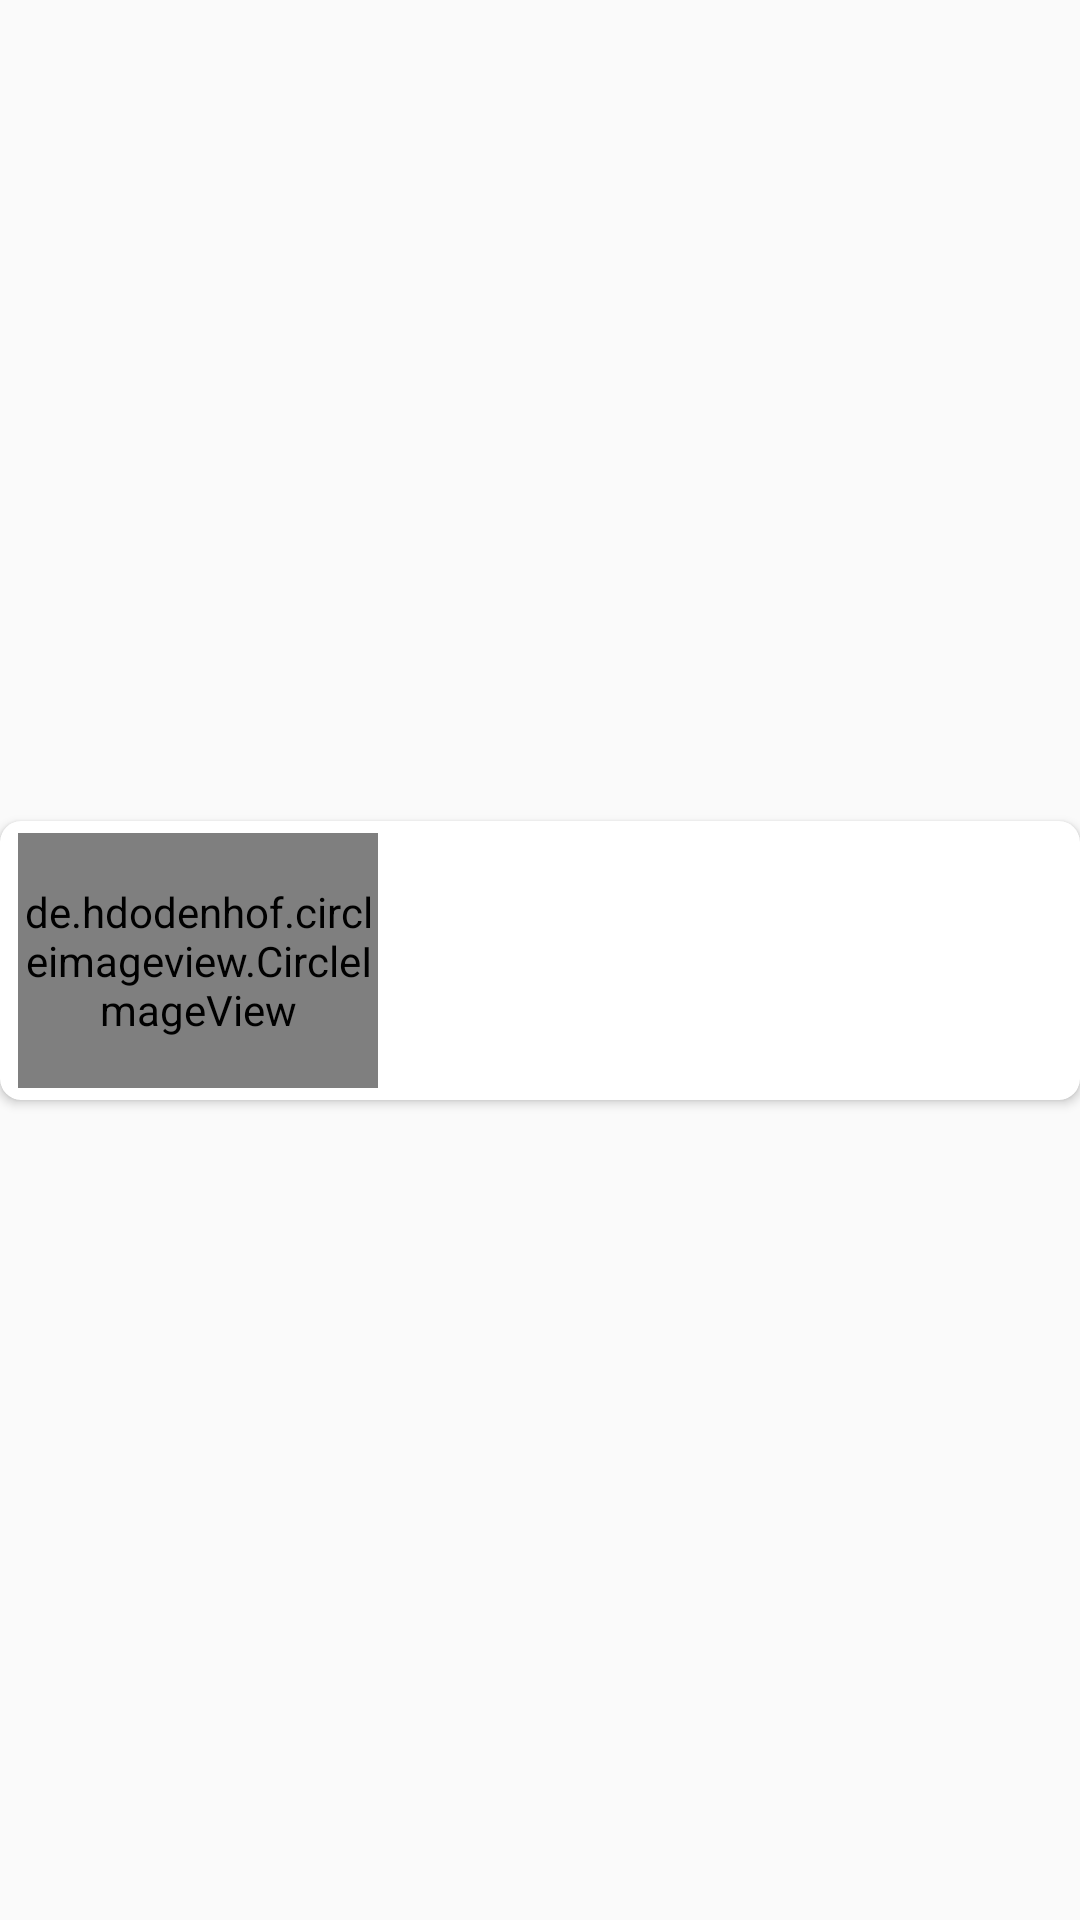

Reconstruct the res/layout file that produces this screen, plus the resources it refers to.
<!-- AndroidManifest.xml: application theme AppTheme -->
<!-- res/layout/country_list_item.xml -->
<?xml version="1.0" encoding="utf-8"?>
<androidx.constraintlayout.widget.ConstraintLayout
    xmlns:android="http://schemas.android.com/apk/res/android"
    xmlns:tools="http://schemas.android.com/tools"
    android:layout_width="match_parent"
    android:layout_height="wrap_content"
    xmlns:app="http://schemas.android.com/apk/res-auto">


    <androidx.cardview.widget.CardView
        android:layout_width="match_parent"
        android:layout_height="wrap_content"
        android:padding="10dp"
        android:paddingVertical="10dp"
        app:cardCornerRadius="7dp"
        app:layout_constraintBottom_toBottomOf="parent"
        app:layout_constraintStart_toStartOf="parent"
        app:layout_constraintTop_toTopOf="parent">

        <RelativeLayout
            android:layout_width="match_parent"
            android:layout_height="wrap_content"
            android:orientation="horizontal"
            android:paddingHorizontal="5dp"
            android:paddingVertical="3dp">

            <de.hdodenhof.circleimageview.CircleImageView
                android:id="@+id/flag_image"
                style="@style/flag_style"
                android:layout_width="120dp"
                android:layout_height="85dp"
                android:layout_alignParentStart="true"
                android:layout_marginStart="20dp"
                android:padding="2dp" />

            <TextView
                android:id="@+id/country_name"
                style="@style/title_style"
                android:layout_width="242dp"
                android:layout_height="wrap_content"
                android:layout_alignParentEnd="true"
                android:layout_marginStart="19dp"
                android:layout_marginEnd="39dp"
                android:layout_toEndOf="@+id/flag_image" />

            <ImageView
                android:id="@+id/audio_button"
                android:layout_width="35dp"
                android:layout_height="35dp"
                android:layout_below="@+id/country_name"
                android:layout_alignParentEnd="true"
                android:layout_marginTop="13dp"
                android:layout_marginEnd="6dp"
                app:srcCompat="@drawable/ic_action_name">

            </ImageView>

            <TextView
                android:id="@+id/currency"
                android:layout_width="wrap_content"
                android:layout_height="wrap_content"
                android:layout_above="@+id/audio_button"
                android:layout_alignParentTop="true"
                android:layout_alignParentEnd="true"
                android:layout_marginTop="2dp"
                android:layout_marginEnd="13dp"
                android:layout_marginBottom="2dp"
               />

            <TextView
                android:id="@+id/capital"
                android:layout_width="wrap_content"
                android:layout_height="wrap_content"
                android:layout_alignBottom="@+id/flag_image"
                android:layout_marginStart="20dp"
                android:layout_marginBottom="38dp"
                android:layout_toEndOf="@+id/flag_image"
                android:textSize="12dp">

            </TextView>


        </RelativeLayout>

    </androidx.cardview.widget.CardView>

</androidx.constraintlayout.widget.ConstraintLayout>
<!-- resources referenced by this layout -->
<resources>
  <!-- drawable ic_action_name (drawable-anydpi) -->
  <vector xmlns:android="http://schemas.android.com/apk/res/android"
      android:width="24dp"
      android:height="24dp"
      android:viewportWidth="24"
      android:viewportHeight="24"
      android:tint="#000"
      android:alpha="0.8">
      <path
          android:fillColor="#FF000000"
          android:pathData="M10,16.5l6,-4.5 -6,-4.5v9zM12,2C6.48,2 2,6.48 2,12s4.48,10 10,10 10,-4.48 10,-10S17.52,2 12,2zM12,20c-4.41,0 -8,-3.59 -8,-8s3.59,-8 8,-8 8,3.59 8,8 -3.59,8 -8,8z"/>
  </vector>
  <style name="flag_style">
          <item name="borderWidth">1dp</item>
          <item name="android:layout_margin">1dp</item>
          <item name="cardBackgroundColor">@color/colorAccent</item>
      </style>
  <style name="title_style">
          <item name="android:textColor">@color/black</item>
          <item name="android:textSize">20dp</item>
          <item name="android:layout_marginHorizontal">1dp</item>
      </style>
  <style name="AppTheme" parent="Theme.AppCompat.Light.DarkActionBar">
          
          <item name="colorPrimary">@color/colorPrimary</item>
          <item name="colorPrimaryDark">@color/colorPrimaryDark</item>
          <item name="colorAccent">@color/colorAccent</item>
      </style>
  <color name="colorAccent">#03DAC5</color>
  <color name="black">#000</color>
  <color name="colorPrimary">#000000</color>
  <color name="colorPrimaryDark">#3700B3</color>
</resources>
